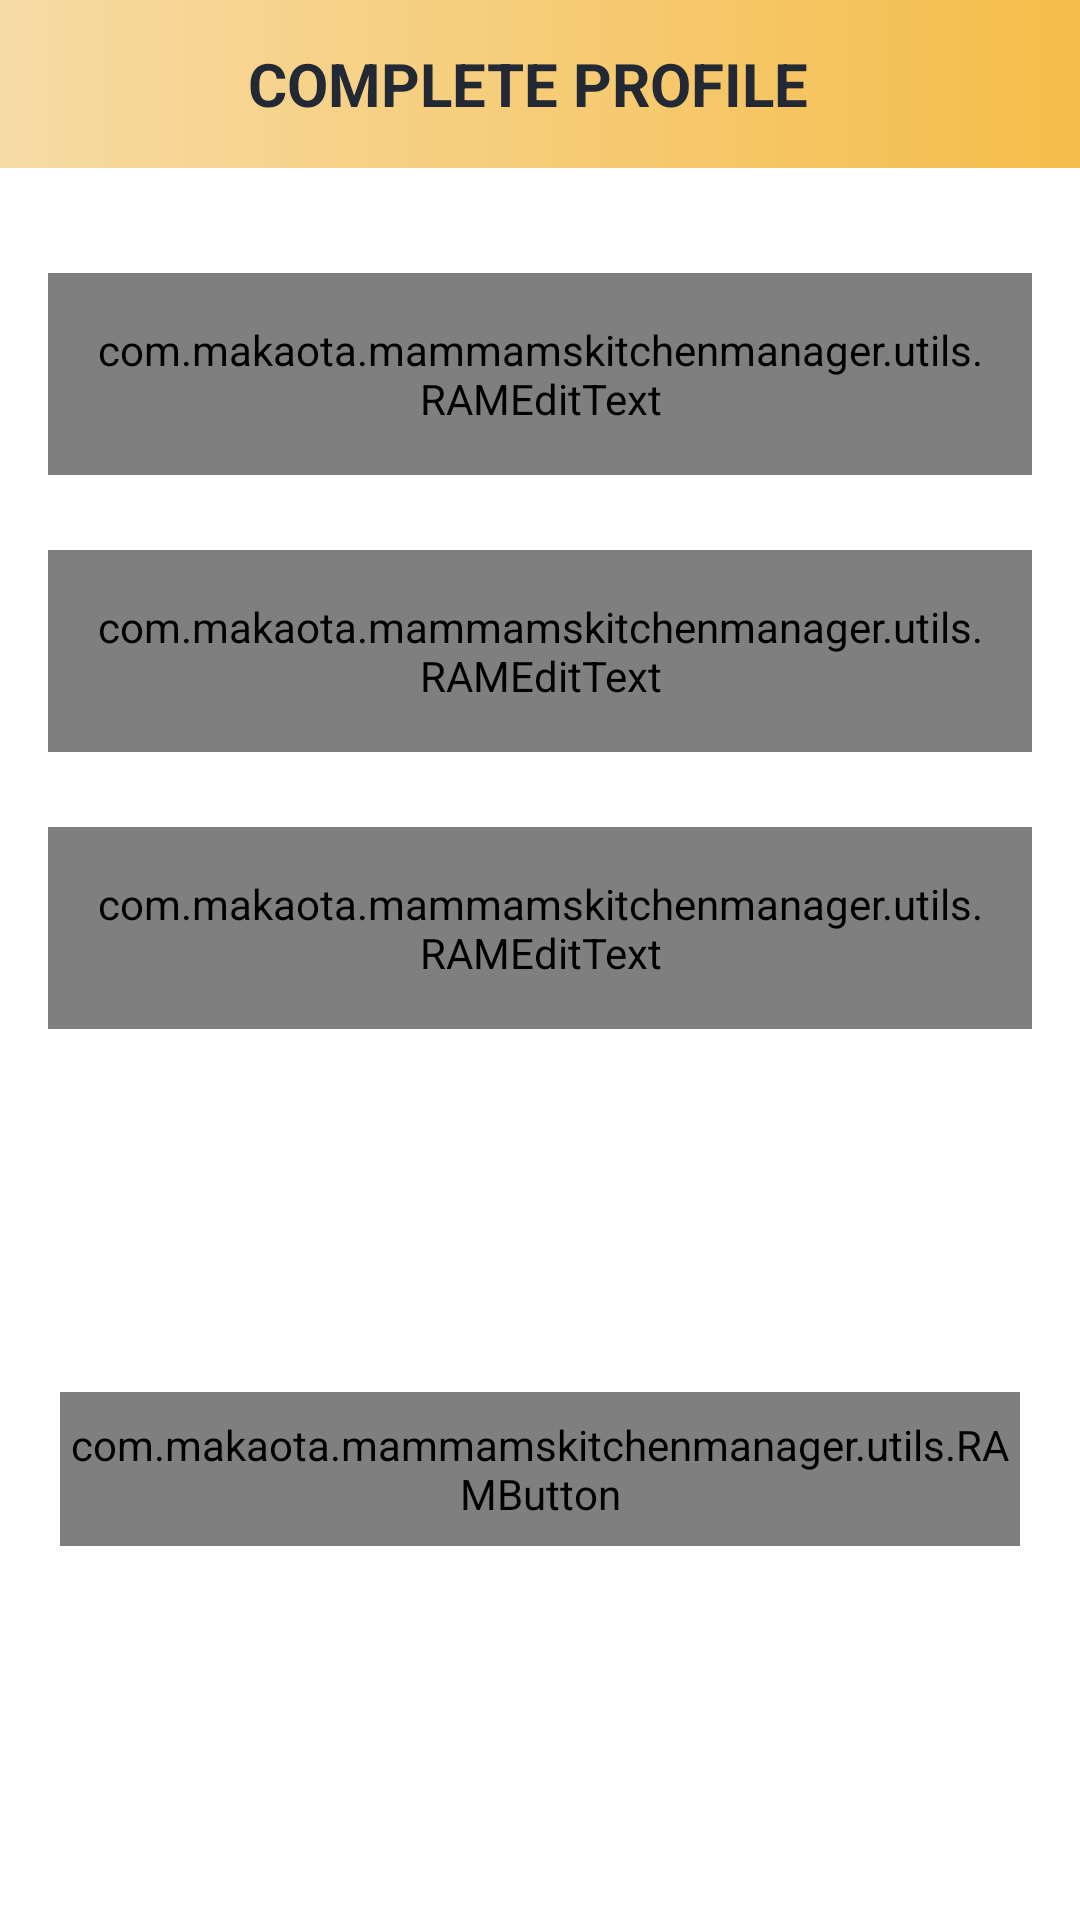

Android layout source for this screen:
<!-- AndroidManifest.xml: activity theme AppTheme.NoActionBar -->
<!-- res/layout/activity_user_profile.xml -->
<?xml version="1.0" encoding="utf-8"?>
<androidx.constraintlayout.widget.ConstraintLayout xmlns:android="http://schemas.android.com/apk/res/android"
    xmlns:app="http://schemas.android.com/apk/res-auto"
    xmlns:tools="http://schemas.android.com/tools"
    android:layout_width="match_parent"
    android:layout_height="match_parent"
    tools:context=".ui.activities.UserProfileActivity">

    <androidx.appcompat.widget.Toolbar
        android:id="@+id/toolbar_user_profile_activity"
        android:layout_width="match_parent"
        android:layout_height="?attr/actionBarSize"
        android:background="@drawable/app_gradient_color_background"
        app:layout_constraintEnd_toEndOf="parent"
        app:layout_constraintStart_toStartOf="parent"
        app:layout_constraintTop_toTopOf="parent">

        <TextView
            android:id="@+id/tv_title"
            android:layout_width="match_parent"
            android:layout_height="match_parent"
            android:gravity="center"
            android:paddingStart="@dimen/toolbar_title_paddingStart"
            android:paddingEnd="0dp"
            android:text="@string/title_complete_profile"
            android:textColor="@color/colorPrimaryText"
            android:textSize="@dimen/toolbar_title_text_size"
            android:textStyle="bold" />

    </androidx.appcompat.widget.Toolbar>

    <ScrollView
        android:layout_width="match_parent"
        android:layout_height="0dp"
        android:fillViewport="true"
        android:scrollbars="none"
        app:layout_constraintBottom_toBottomOf="parent"
        app:layout_constraintEnd_toEndOf="parent"
        app:layout_constraintStart_toStartOf="parent"
        app:layout_constraintTop_toBottomOf="@id/toolbar_user_profile_activity">

        <androidx.constraintlayout.widget.ConstraintLayout
            android:layout_width="match_parent"
            android:layout_height="wrap_content">

            <com.google.android.material.textfield.TextInputLayout
                android:id="@+id/til_first_name"
                style="@style/Widget.MaterialComponents.TextInputLayout.OutlinedBox"
                app:boxStrokeColor="@color/mammaColorGoldTheme"
                android:layout_width="match_parent"
                android:layout_height="wrap_content"
                android:layout_marginStart="16dp"
                android:layout_marginTop="35dp"
                android:layout_marginEnd="16dp"
                android:hint="@string/hint_first_name"
                android:textColorHint="@color/colorSecondaryText"
                app:layout_constraintEnd_toEndOf="parent"
                app:layout_constraintStart_toStartOf="parent"
                app:layout_constraintTop_toTopOf="parent">

                <com.makaota.mammamskitchenmanager.utils.RAMEditText
                    android:id="@+id/et_first_name"
                    android:layout_width="match_parent"
                    android:layout_height="wrap_content"
                    android:inputType="text"
                    android:padding="@dimen/et_padding"
                    android:textColor="@color/colorPrimaryText"
                    android:textSize="@dimen/et_textSize" />
            </com.google.android.material.textfield.TextInputLayout>

            <com.google.android.material.textfield.TextInputLayout
                android:id="@+id/til_last_name"
                style="@style/Widget.MaterialComponents.TextInputLayout.OutlinedBox"
                app:boxStrokeColor="@color/mammaColorGoldTheme"
                android:layout_width="match_parent"
                android:layout_height="wrap_content"
                android:layout_marginStart="16dp"
                android:layout_marginTop="25dp"
                android:layout_marginEnd="16dp"
                android:hint="@string/hint_last_name"
                android:textColorHint="@color/colorSecondaryText"
                app:layout_constraintEnd_toEndOf="parent"
                app:layout_constraintStart_toStartOf="parent"
                app:layout_constraintTop_toBottomOf="@id/til_first_name">

                <com.makaota.mammamskitchenmanager.utils.RAMEditText
                    android:id="@+id/et_last_name"
                    android:layout_width="match_parent"
                    android:layout_height="wrap_content"
                    android:inputType="text"
                    android:padding="@dimen/et_padding"
                    android:textColor="@color/colorPrimaryText"
                    android:textSize="@dimen/et_textSize" />
            </com.google.android.material.textfield.TextInputLayout>

            <com.google.android.material.textfield.TextInputLayout
                android:id="@+id/til_email"
                style="@style/Widget.MaterialComponents.TextInputLayout.OutlinedBox"
                app:boxStrokeColor="@color/mammaColorGoldTheme"
                android:layout_width="match_parent"
                android:layout_height="wrap_content"
                android:layout_marginStart="16dp"
                android:layout_marginTop="25dp"
                android:layout_marginEnd="16dp"
                android:hint="@string/et_hint_email_id"
                android:textColorHint="@color/colorSecondaryText"
                app:layout_constraintEnd_toEndOf="parent"
                app:layout_constraintStart_toStartOf="parent"
                app:layout_constraintTop_toBottomOf="@id/til_last_name">

                <com.makaota.mammamskitchenmanager.utils.RAMEditText
                    android:id="@+id/et_email"
                    android:layout_width="match_parent"
                    android:layout_height="wrap_content"
                    android:inputType="textEmailAddress"
                    android:padding="@dimen/et_padding"
                    android:textColor="@color/colorPrimaryText"
                    android:textSize="@dimen/et_textSize" />
            </com.google.android.material.textfield.TextInputLayout>

            <com.makaota.mammamskitchenmanager.utils.RAMButton
                android:id="@+id/btn_submit"
                android:layout_width="@dimen/btn_320dp"
                android:layout_height="wrap_content"
                android:layout_gravity="center"
                android:layout_marginStart="16dp"
                android:layout_marginTop="16dp"
                android:layout_marginEnd="16dp"
                android:layout_marginBottom="20dp"
                android:background="@drawable/button_background"
                android:foreground="?attr/selectableItemBackground"
                android:gravity="center"
                android:paddingTop="@dimen/btn_padding"
                android:paddingBottom="@dimen/btn_padding"
                android:text="@string/btn_lbl_save"
                android:textColor="@color/colorPrimaryText"
                android:textSize="@dimen/btn_textSize"
                app:layout_constraintBottom_toBottomOf="parent"
                app:layout_constraintEnd_toEndOf="parent"
                app:layout_constraintStart_toStartOf="parent"
                app:layout_constraintTop_toBottomOf="@+id/til_email" />

        </androidx.constraintlayout.widget.ConstraintLayout>
    </ScrollView>
</androidx.constraintlayout.widget.ConstraintLayout>
<!-- resources referenced by this layout -->
<resources>
  <color name="colorPrimaryText">#222934</color>
  <color name="colorSecondaryText">#989898</color>
  <color name="mammaColorGoldTheme">#F5BD49</color>
  <dimen name="btn_320dp">320dp</dimen>
  <dimen name="btn_padding">8dp</dimen>
  <dimen name="btn_textSize">20sp</dimen>
  <dimen name="et_padding">16dp</dimen>
  <dimen name="et_textSize">16sp</dimen>
  <dimen name="toolbar_title_paddingStart">-25dp</dimen>
  <dimen name="toolbar_title_text_size">20sp</dimen>
  <!-- drawable app_gradient_color_background (drawable) -->
  <?xml version="1.0" encoding="utf-8"?>
  <shape xmlns:android="http://schemas.android.com/apk/res/android"
      android:shape="rectangle">
  
  
      <gradient
          android:angle="360"
          android:endColor="@color/mammaColorGoldTheme"
          android:startColor="@color/mammaColorLightYellowTheme"
          android:type="linear"/>
  </shape>
  <string name="btn_lbl_save">Save</string>
  <string name="et_hint_email_id">Email ID</string>
  <string name="hint_first_name">First name</string>
  <string name="hint_last_name">Last name</string>
  <string name="title_complete_profile">COMPLETE PROFILE</string>
  <style name="AppTheme.NoActionBar" parent="Theme.MaterialComponents.Light.DarkActionBar">
          <item name="windowActionBar">false</item>
          <item name="windowNoTitle">true</item>
      </style>
  <color name="mammaColorLightYellowTheme">#F7DBA5</color>
</resources>
